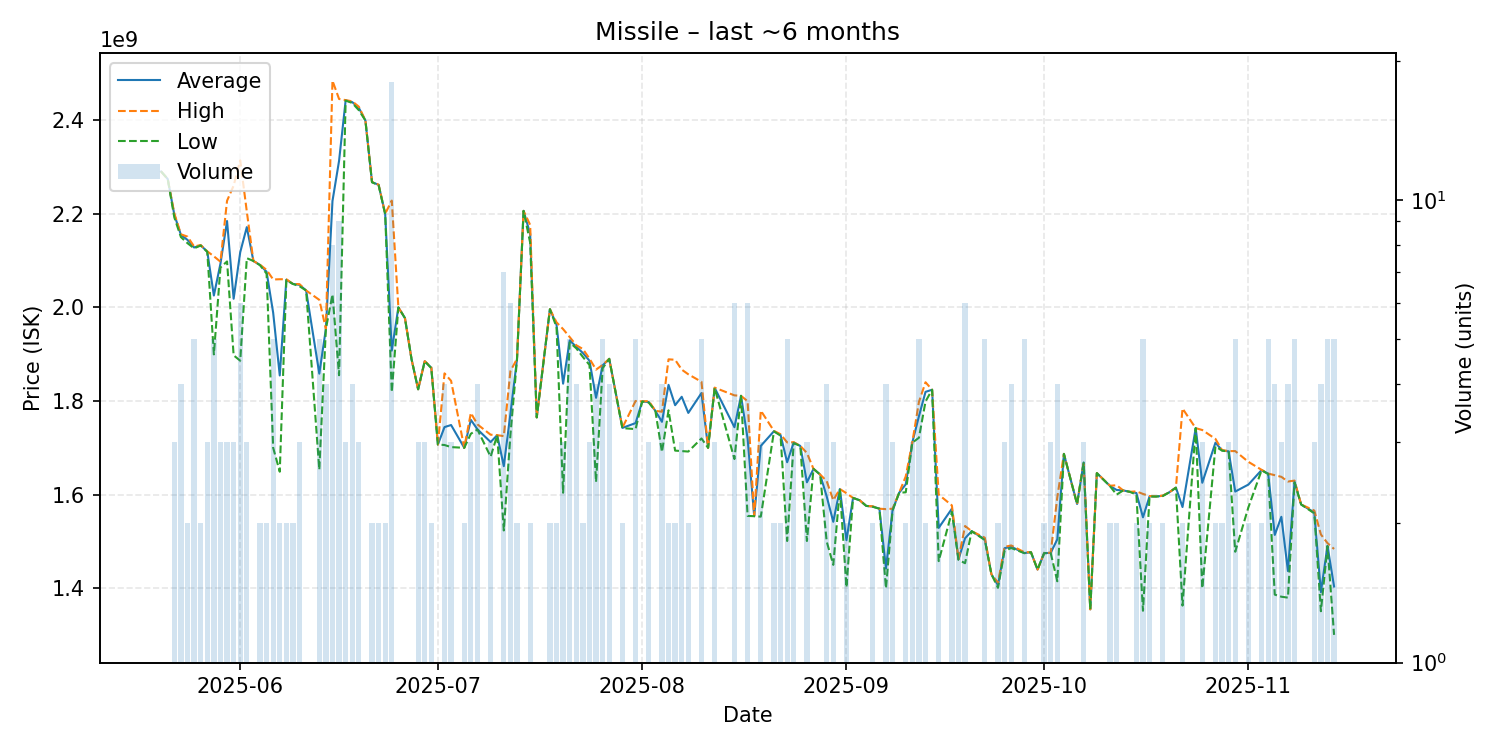

Values plotted in this chart, from the file beside it:
date, average, highest, lowest, order_count, volume
2025-05-20, 2290000000, 2290000000, 2290000000, 1, 1
2025-05-21, 2274000000, 2274000000, 2274000000, 1, 1
2025-05-22, 2197666667, 2200500000, 2192000000, 3, 3
2025-05-23, 2154750000, 2156000000, 2150000000, 4, 4
2025-05-24, 2144000000, 2151000000, 2137000000, 2, 2
2025-05-25, 2127800000, 2130000000, 2126000000, 5, 5
2025-05-26, 2132500000, 2133000000, 2132000000, 2, 2
2025-05-27, 2119000000, 2119500000, 2118500000, 3, 3
2025-05-28, 2025200000, 2109000000, 1899500000, 5, 5
2025-05-29, 2093333333, 2097500000, 2085000000, 3, 3
2025-05-30, 2184333333, 2227500000, 2098000000, 3, 3
2025-05-31, 2018333333, 2260000000, 1897500000, 3, 3
2025-06-01, 2117666667, 2314000000, 1886000000, 6, 6
2025-06-02, 2171333333, 2204500000, 2105000000, 3, 3
2025-06-03, 2099000000, 2099000000, 2099000000, 1, 1
2025-06-04, 2090500000, 2091000000, 2090000000, 2, 2
2025-06-05, 2076000000, 2080000000, 2072000000, 2, 2
2025-06-06, 1988400000, 2059500000, 1700000000, 5, 5
2025-06-07, 1854500000, 2060000000, 1649000000, 2, 2
2025-06-08, 2059000000, 2060000000, 2058000000, 2, 2
2025-06-09, 2050000000, 2050000000, 2050000000, 2, 2
2025-06-10, 2048000000, 2049500000, 2045000000, 3, 3
2025-06-11, 2036000000, 2036000000, 2036000000, 1, 1
2025-06-13, 1858400000, 2016000000, 1653500000, 5, 5
2025-06-14, 1954000000, 1954000000, 1954000000, 4, 4
2025-06-15, 2227000000, 2484000000, 2027500000, 8, 8
2025-06-16, 2312888889, 2445000000, 1855000000, 9, 9
2025-06-17, 2442000000, 2442500000, 2441500000, 3, 3
2025-06-18, 2438250000, 2440000000, 2436500000, 4, 4
2025-06-19, 2426000000, 2428500000, 2421000000, 3, 3
2025-06-20, 2399000000, 2399000000, 2399000000, 1, 1
2025-06-21, 2267500000, 2268000000, 2267000000, 2, 2
2025-06-22, 2261500000, 2262000000, 2261000000, 2, 2
2025-06-23, 2199500000, 2200000000, 2199000000, 2, 2
2025-06-24, 1907555556, 2228000000, 1819000000, 9, 18
2025-06-25, 2000000000, 2000000000, 2000000000, 1, 1
2025-06-26, 1977000000, 1977000000, 1977000000, 1, 1
2025-06-27, 1889000000, 1889000000, 1889000000, 1, 1
2025-06-28, 1825000000, 1825000000, 1825000000, 3, 3
2025-06-29, 1885000000, 1885000000, 1885000000, 3, 3
2025-06-30, 1871000000, 1872000000, 1870000000, 2, 2
2025-07-01, 1707000000, 1707000000, 1707000000, 1, 1
2025-07-02, 1744250000, 1859000000, 1706000000, 4, 4
2025-07-03, 1748666667, 1843000000, 1701500000, 3, 3
2025-07-05, 1700000000, 1700000000, 1700000000, 2, 2
2025-07-06, 1759666667, 1774500000, 1730000000, 3, 3
2025-07-07, 1739500000, 1750000000, 1739000000, 3, 4
2025-07-09, 1712333333, 1728000000, 1681000000, 3, 3
2025-07-10, 1727000000, 1727000000, 1727000000, 1, 1
2025-07-11, 1660857143, 1725000000, 1523500000, 7, 7
2025-07-12, 1772166667, 1863500000, 1727000000, 5, 6
2025-07-13, 1889000000, 1890000000, 1888000000, 2, 2
2025-07-14, 2206000000, 2206000000, 2206000000, 1, 1
2025-07-15, 2157000000, 2176000000, 2138000000, 2, 2
2025-07-16, 1765000000, 1765000000, 1765000000, 1, 1
2025-07-18, 1996000000, 1996000000, 1996000000, 2, 2
2025-07-19, 1963000000, 1968000000, 1958000000, 2, 2
2025-07-20, 1837000000, 1953500000, 1604000000, 3, 3
2025-07-21, 1929400000, 1936500000, 1925000000, 5, 5
2025-07-22, 1915750000, 1919000000, 1912500000, 4, 4
... 99 more rows
